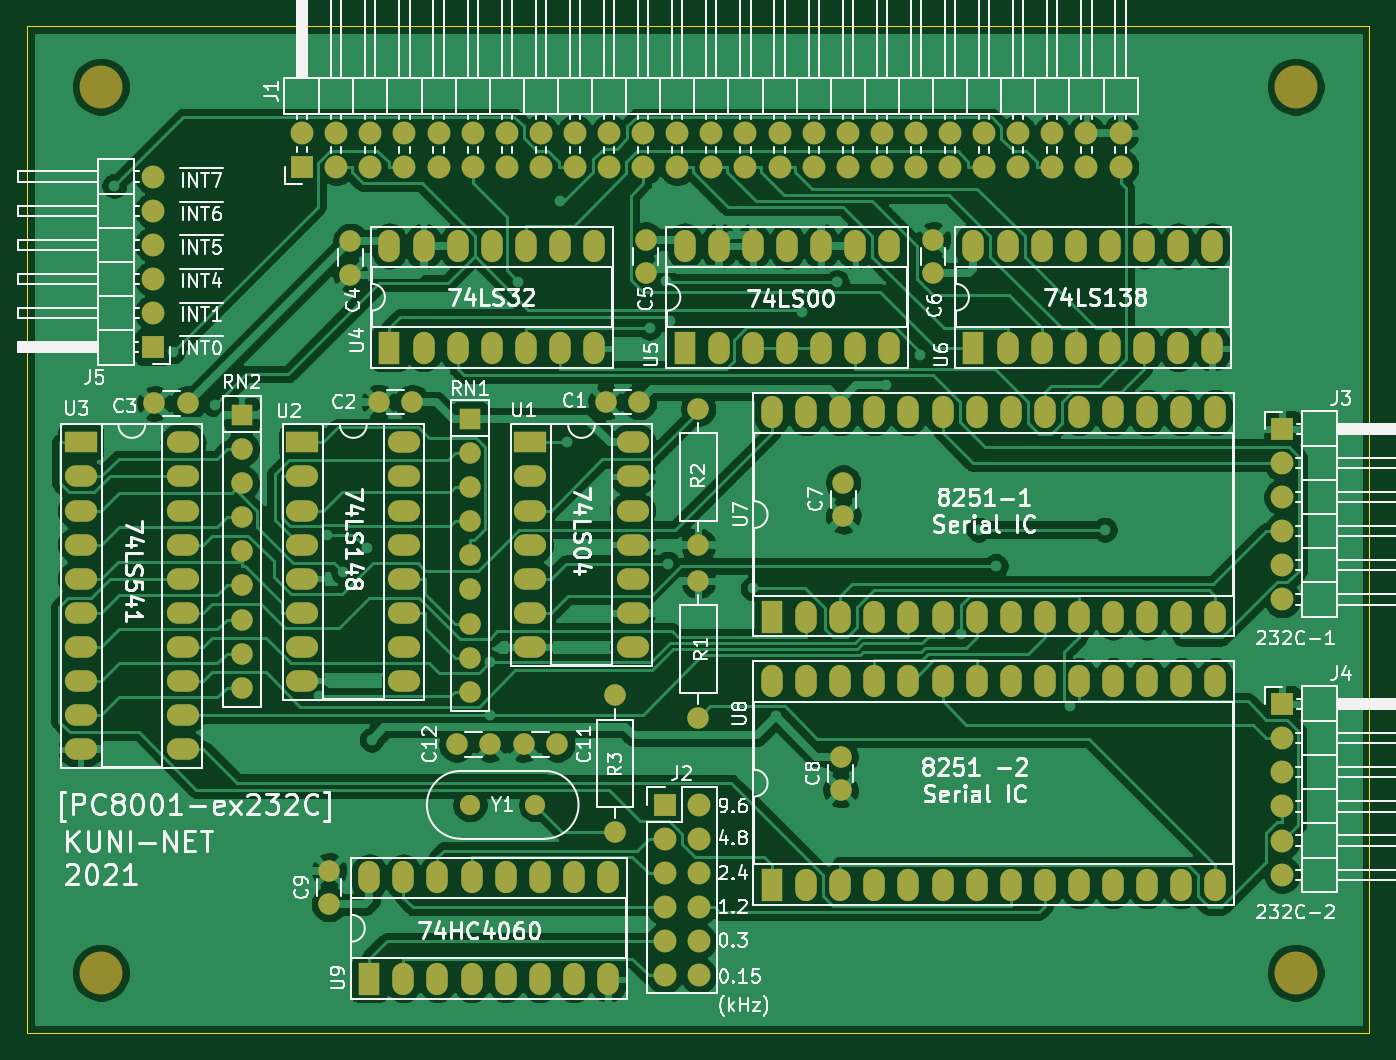
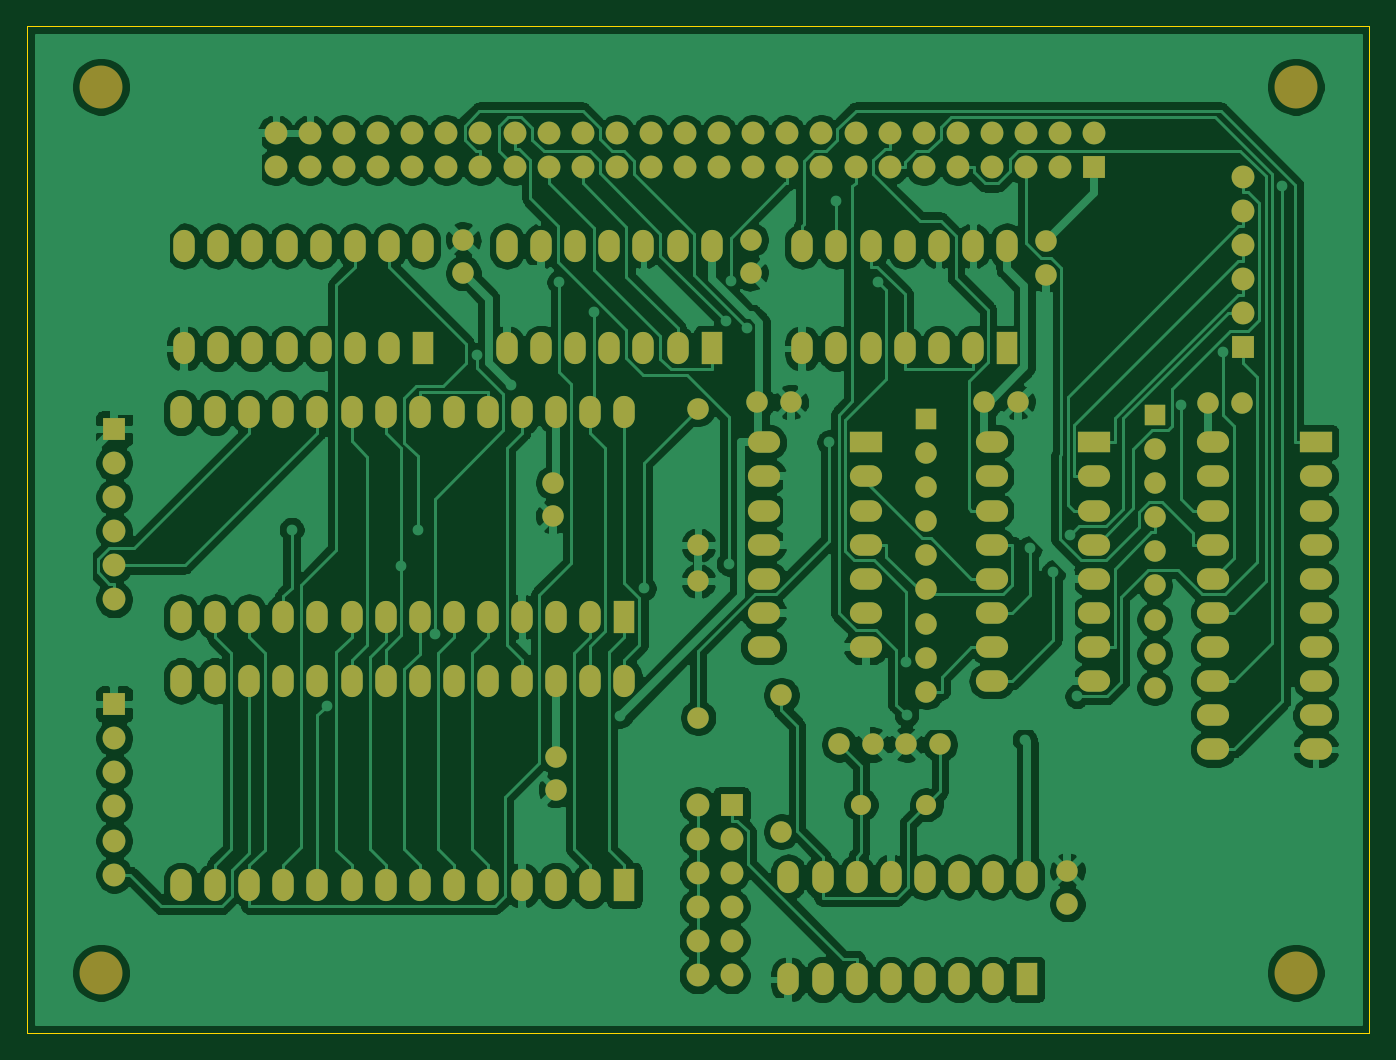
Circuit board: 9 layer files. Board 100.0 x 75.0 mm.
- bottom_copper: PC8001extRS232.GBL (234261 bytes)
- bottom_silk: PC8001extRS232.GBO (526 bytes)
- paste: PC8001extRS232.GBP (525 bytes)
- bottom_mask: PC8001extRS232.GBS (7834 bytes)
- outline: PC8001extRS232.GKO (693 bytes)
- top_copper: PC8001extRS232.GTL (192813 bytes)
- top_silk: PC8001extRS232.GTO (80002 bytes)
- paste: PC8001extRS232.GTP (525 bytes)
- top_mask: PC8001extRS232.GTS (7834 bytes)

=== bottom_copper: PC8001extRS232.GBL (234261 bytes, source omitted) ===
=== bottom_silk: PC8001extRS232.GBO ===
G04 #@! TF.GenerationSoftware,KiCad,Pcbnew,(5.1.10-1-10_14)*
G04 #@! TF.CreationDate,2021-12-18T17:23:47+09:00*
G04 #@! TF.ProjectId,PC8001extRS232,50433830-3031-4657-9874-52533233322e,rev?*
G04 #@! TF.SameCoordinates,PX632ea00PY848f8c0*
G04 #@! TF.FileFunction,Legend,Bot*
G04 #@! TF.FilePolarity,Positive*
%FSLAX46Y46*%
G04 Gerber Fmt 4.6, Leading zero omitted, Abs format (unit mm)*
G04 Created by KiCad (PCBNEW (5.1.10-1-10_14)) date 2021-12-18 17:23:47*
%MOMM*%
%LPD*%
G01*
G04 APERTURE LIST*
G04 APERTURE END LIST*
M02*

=== paste: PC8001extRS232.GBP ===
G04 #@! TF.GenerationSoftware,KiCad,Pcbnew,(5.1.10-1-10_14)*
G04 #@! TF.CreationDate,2021-12-18T17:23:47+09:00*
G04 #@! TF.ProjectId,PC8001extRS232,50433830-3031-4657-9874-52533233322e,rev?*
G04 #@! TF.SameCoordinates,PX632ea00PY848f8c0*
G04 #@! TF.FileFunction,Paste,Bot*
G04 #@! TF.FilePolarity,Positive*
%FSLAX46Y46*%
G04 Gerber Fmt 4.6, Leading zero omitted, Abs format (unit mm)*
G04 Created by KiCad (PCBNEW (5.1.10-1-10_14)) date 2021-12-18 17:23:47*
%MOMM*%
%LPD*%
G01*
G04 APERTURE LIST*
G04 APERTURE END LIST*
M02*

=== bottom_mask: PC8001extRS232.GBS (7834 bytes, source omitted) ===
=== outline: PC8001extRS232.GKO ===
G04 #@! TF.GenerationSoftware,KiCad,Pcbnew,(5.1.10-1-10_14)*
G04 #@! TF.CreationDate,2021-12-18T17:23:47+09:00*
G04 #@! TF.ProjectId,PC8001extRS232,50433830-3031-4657-9874-52533233322e,rev?*
G04 #@! TF.SameCoordinates,PX632ea00PY848f8c0*
G04 #@! TF.FileFunction,Profile,NP*
%FSLAX46Y46*%
G04 Gerber Fmt 4.6, Leading zero omitted, Abs format (unit mm)*
G04 Created by KiCad (PCBNEW (5.1.10-1-10_14)) date 2021-12-18 17:23:47*
%MOMM*%
%LPD*%
G01*
G04 APERTURE LIST*
G04 #@! TA.AperFunction,Profile*
%ADD10C,0.050000*%
G04 #@! TD*
G04 APERTURE END LIST*
D10*
X0Y0D02*
X0Y75000000D01*
X100000000Y0D02*
X0Y0D01*
X100000000Y75000000D02*
X100000000Y0D01*
X0Y75000000D02*
X100000000Y75000000D01*
M02*

=== top_copper: PC8001extRS232.GTL (192813 bytes, source omitted) ===
=== top_silk: PC8001extRS232.GTO (80002 bytes, source omitted) ===
=== paste: PC8001extRS232.GTP ===
G04 #@! TF.GenerationSoftware,KiCad,Pcbnew,(5.1.10-1-10_14)*
G04 #@! TF.CreationDate,2021-12-18T17:23:47+09:00*
G04 #@! TF.ProjectId,PC8001extRS232,50433830-3031-4657-9874-52533233322e,rev?*
G04 #@! TF.SameCoordinates,PX632ea00PY848f8c0*
G04 #@! TF.FileFunction,Paste,Top*
G04 #@! TF.FilePolarity,Positive*
%FSLAX46Y46*%
G04 Gerber Fmt 4.6, Leading zero omitted, Abs format (unit mm)*
G04 Created by KiCad (PCBNEW (5.1.10-1-10_14)) date 2021-12-18 17:23:47*
%MOMM*%
%LPD*%
G01*
G04 APERTURE LIST*
G04 APERTURE END LIST*
M02*

=== top_mask: PC8001extRS232.GTS (7834 bytes, source omitted) ===
